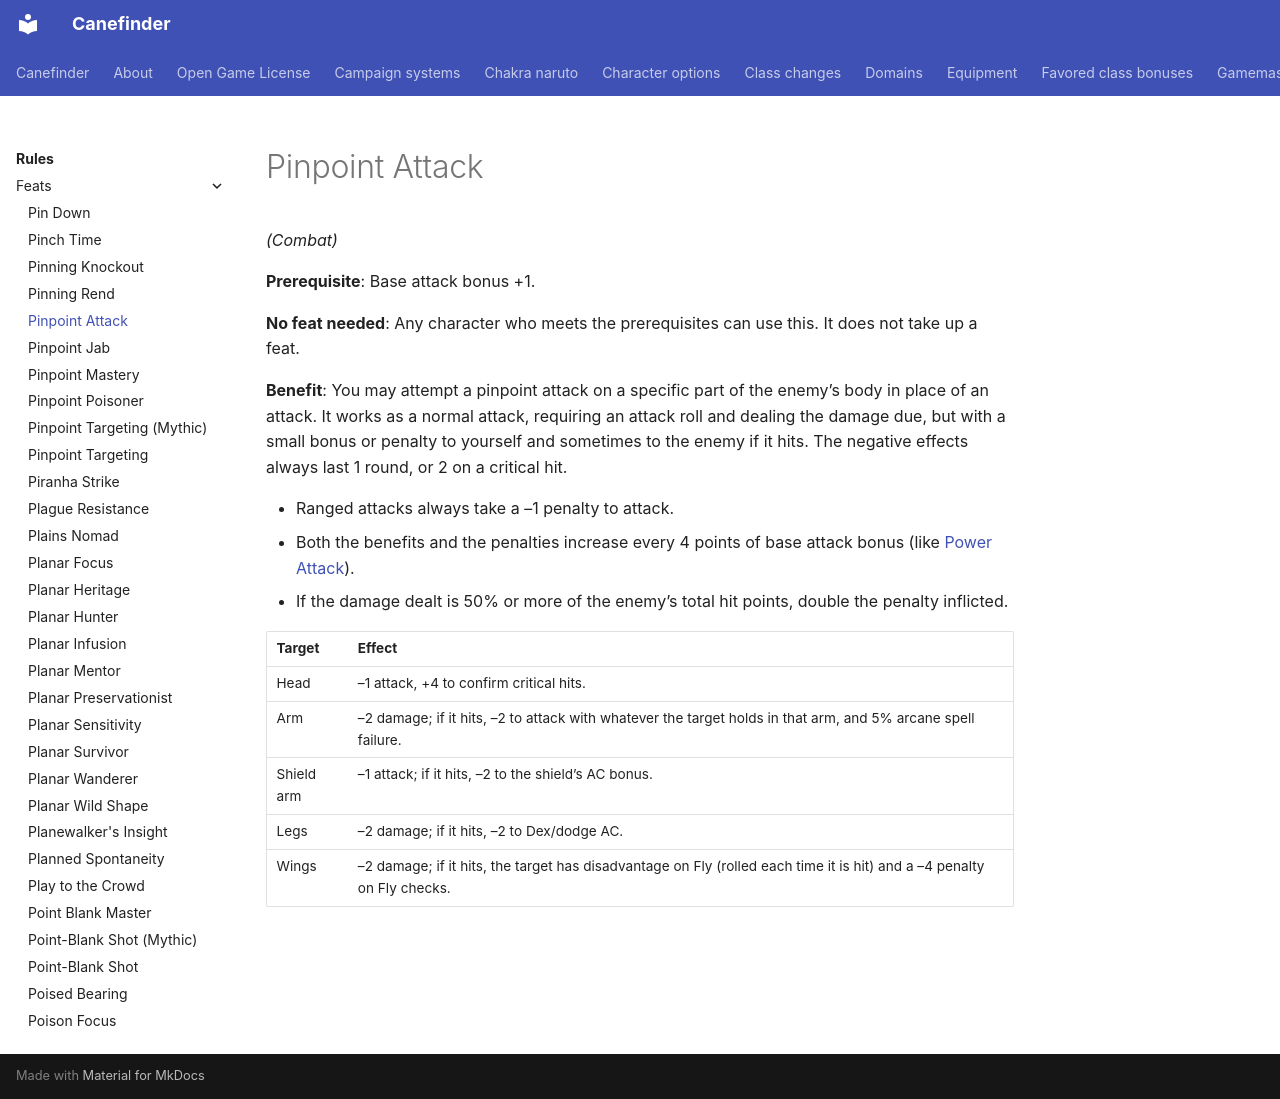

repository: canefinderhouserules/Canefinderhouserules · page: rules/feats/pinpoint-attack/index.html · generator: mkdocs

# Pinpoint Attack

*(Combat)*

**Prerequisite**: Base attack bonus +1.

**No feat needed**: Any character who meets the prerequisites can use this. It does not take up a feat.

**Benefit**: You may attempt a pinpoint attack on a specific part of the enemy’s body in place of an attack. It works as a normal attack, requiring an attack roll and dealing the damage due, but with a small bonus or penalty to yourself and sometimes to the enemy if it hits. The negative effects always last 1 round, or 2 on a critical hit.

- Ranged attacks always take a –1 penalty to attack.
- Both the benefits and the penalties increase every 4 points of base attack bonus (like [Power Attack](power-attack.md)).
- If the damage dealt is 50% or more of the enemy’s total hit points, double the penalty inflicted.

| Target | Effect |
|---|---|
| Head | –1 attack, +4 to confirm critical hits. |
| Arm | –2 damage; if it hits, –2 to attack with whatever the target holds in that arm, and 5% arcane spell failure. |
| Shield arm | –1 attack; if it hits, –2 to the shield’s AC bonus. |
| Legs | –2 damage; if it hits, –2 to Dex/dodge AC. |
| Wings | –2 damage; if it hits, the target has disadvantage on Fly (rolled each time it is hit) and a –4 penalty on Fly checks. |
